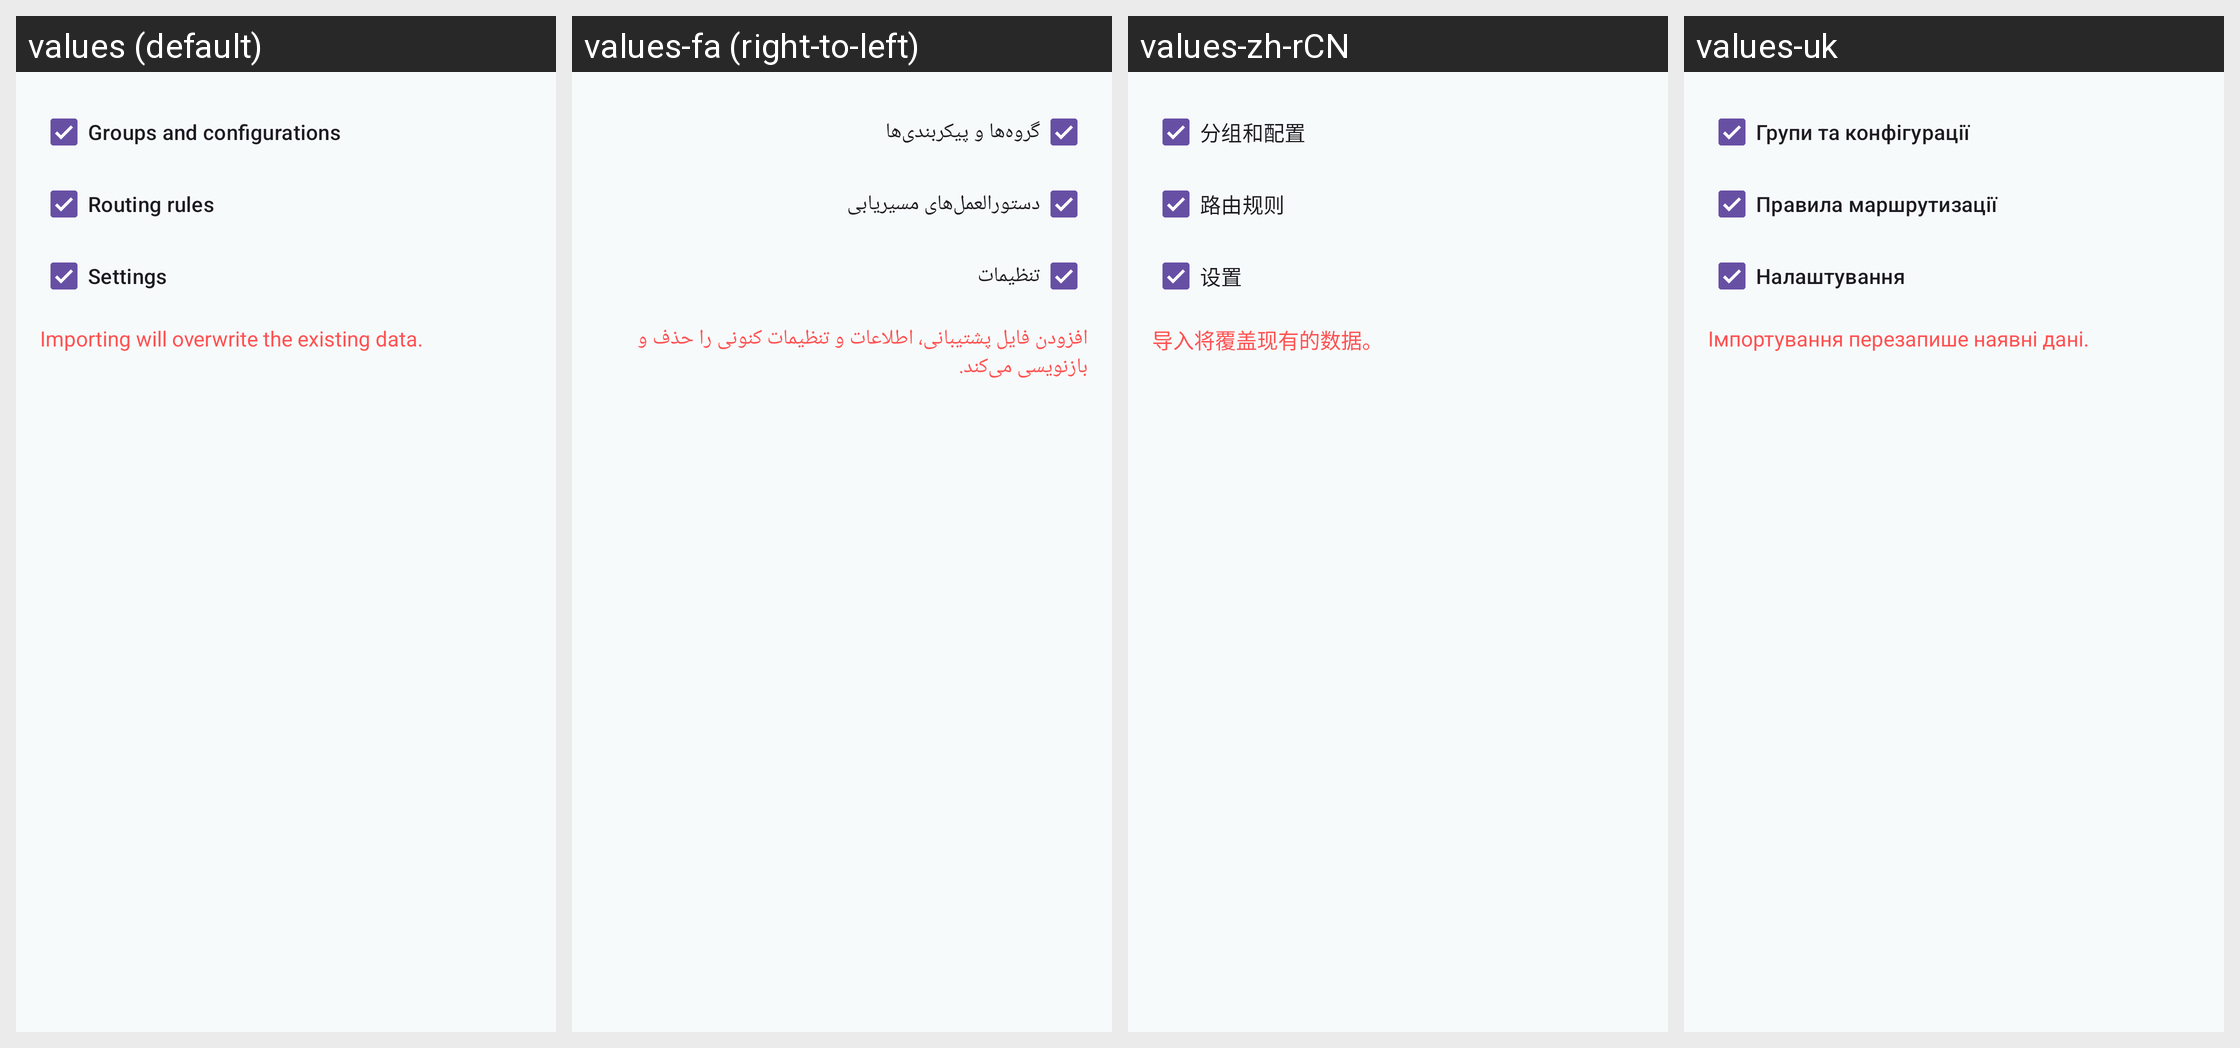

Locale-by-locale string values for the Android screen shown in this grid:
Android screen res/layout/layout_import.xml rendered under 4 locales, left to right: values (default), values-fa (right-to-left), values-zh-rCN, values-uk. Device: Nexus 5 (rendered at 1080×1920; each locale shown at half size, 540×960, under a caption strip naming it); theme Theme.Start.
Other locales in the repository, not shown: values-ar, values-es, values-fr, values-nb-rNO, values-ru, values-tr, values-zh-rHK, values-zh-rTW.
Strings drawn on this screen, with the default value and each locale's value (text and hints the layout hard-codes, and strings that could not be matched under every locale, appear in the picture but are not listed):

backup_groups_and_configurations
  values: Groups and configurations
  values-fa: گروه‌ها و پیکربندی‌ها
  values-zh-rCN: 分组和配置
  values-uk: Групи та конфігурації

backup_rules
  values: Routing rules
  values-fa: دستورالعمل‌های مسیریابی
  values-zh-rCN: 路由规则
  values-uk: Правила маршрутизації

backup_settings
  values: Settings
  values-fa: تنظیمات
  values-zh-rCN: 设置
  values-uk: Налаштування

backup_import_summary
  values: Importing will overwrite the existing data.
  values-fa: افزودن فایل پشتیبانی، اطلاعات و تنظیمات کنونی را حذف و بازنویسی می‌کند.
  values-zh-rCN: 导入将覆盖现有的数据。
  values-uk: Імпортування перезапише наявні дані.
